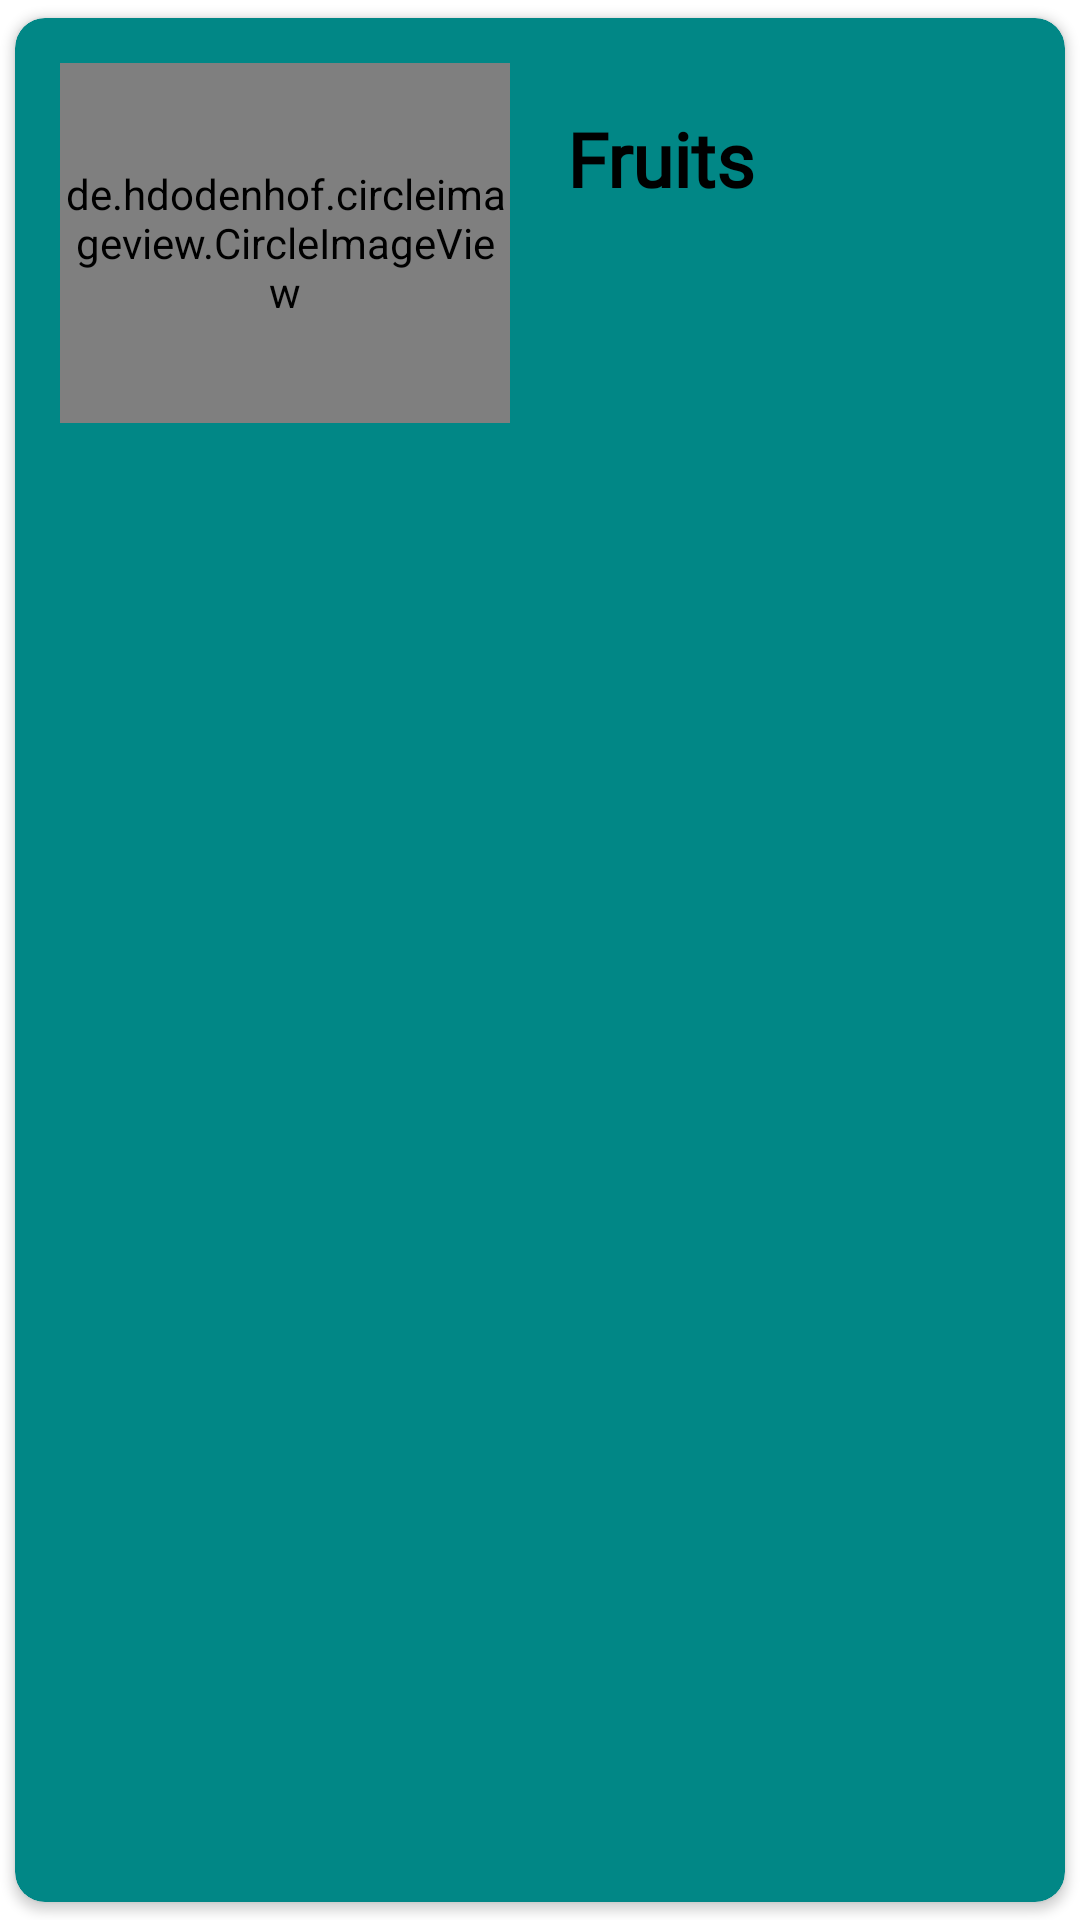

The Android layout XML behind this screen, and the referenced resources:
<!-- AndroidManifest.xml: application theme Theme.OOP_project -->
<!-- res/layout/itemdesign.xml -->
<?xml version="1.0" encoding="utf-8"?>
<androidx.cardview.widget.CardView xmlns:android="http://schemas.android.com/apk/res/android"
    xmlns:app="http://schemas.android.com/apk/res-auto"
    android:layout_width="wrap_content"
    android:layout_height="wrap_content"
    android:elevation="8dp"
    app:cardBackgroundColor="@color/teal_700"
    app:cardCornerRadius="10dp"
    app:cardUseCompatPadding="true">

    <RelativeLayout
        android:layout_width="match_parent"
        android:layout_height="wrap_content"
        android:padding="15dp">

        <de.hdodenhof.circleimageview.CircleImageView
            android:id="@+id/img1"
            android:layout_width="150dp"
            android:layout_height="120dp"
            android:src="@mipmap/ic_launcher" />

        <TextView
            android:id="@+id/nametext"
            android:layout_width="match_parent"
            android:layout_height="wrap_content"
            android:layout_alignParentTop="true"
            android:layout_marginLeft="19dp"
            android:layout_marginTop="15dp"
            android:layout_toRightOf="@id/img1"
            android:fontFamily="@font/aldrich"
            android:text="Fruits"
            android:textColor="#000"
            android:textSize="25sp"
            android:textStyle="bold" />


    </RelativeLayout>

</androidx.cardview.widget.CardView>
<!-- resources referenced by this layout -->
<resources>
  <color name="teal_700">#FF018786</color>
  <style name="Theme.OOP_project" parent="Theme.MaterialComponents.DayNight">
          
          <item name="colorPrimary">@color/teal_700</item>
          <item name="colorPrimaryVariant">@color/purple_700</item>
          <item name="colorOnPrimary">@color/white</item>
          
          <item name="colorSecondary">@color/teal_200</item>
          <item name="colorSecondaryVariant">@color/teal_700</item>
          <item name="colorOnSecondary">@color/black</item>
          
          <item name="android:statusBarColor" tools:targetApi="l">?attr/colorPrimaryVariant</item>
          
      </style>
  <color name="purple_700">#FF3700B3</color>
  <color name="white">#FFFFFFFF</color>
  <color name="teal_200">#FF03DAC5</color>
  <color name="black">#FF000000</color>
</resources>
